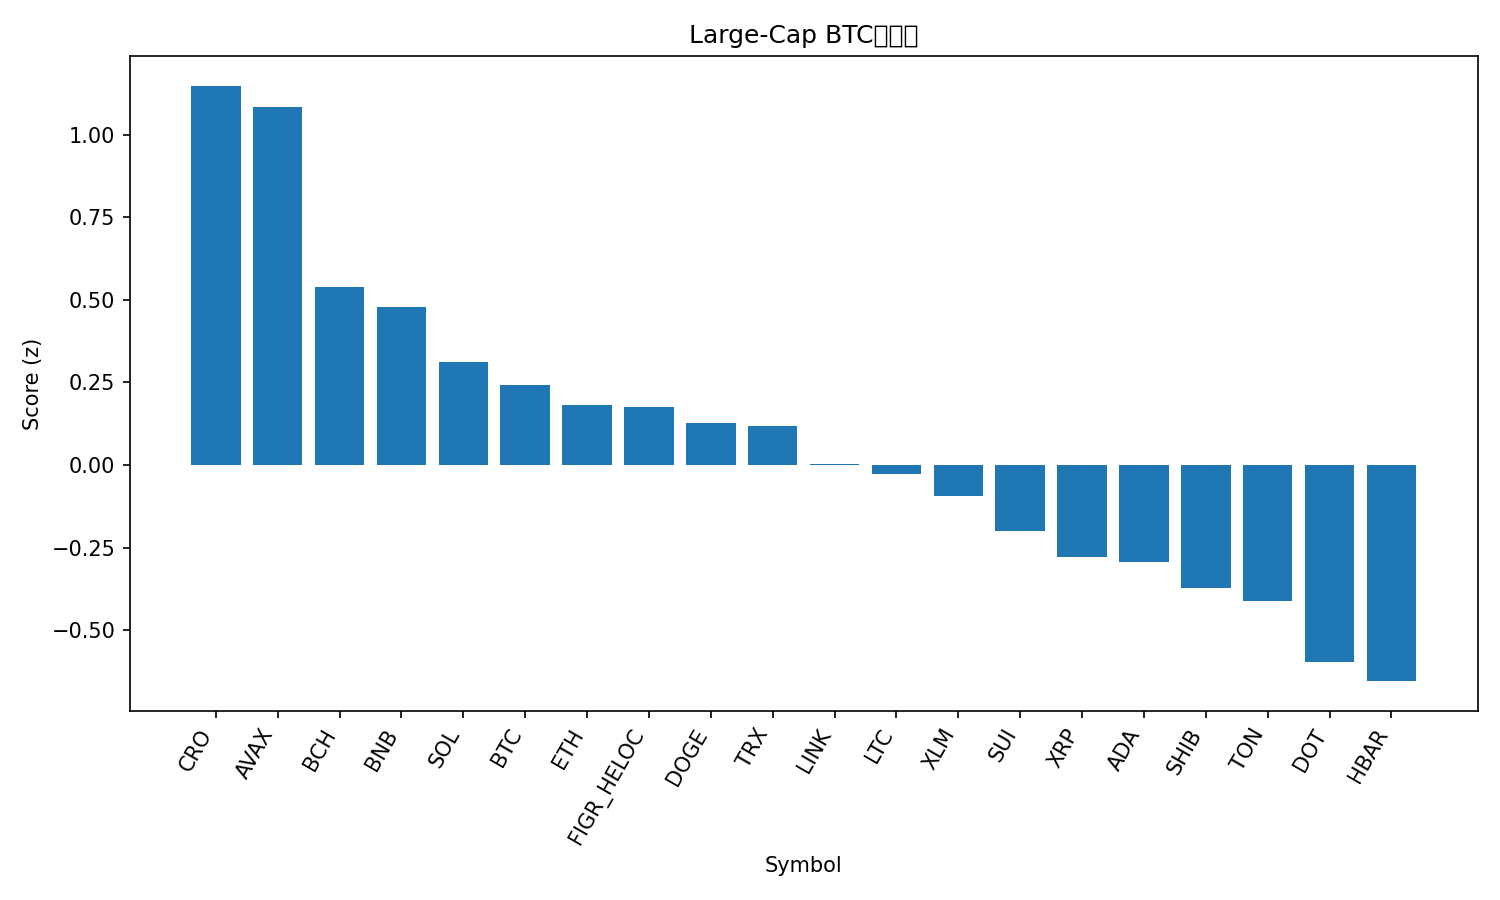

Data behind this chart, as committed beside it:
rank, name, symbol, price_btc, price_usd, pct_1h_btc, pct_24h_btc, pct_7d_btc, market_cap_rank, market_cap_usd, volume_usd, score
1, Cronos, CRO, 2.28e-06, 0.2557, 0.00578, 3.871, -3.938, 28, 8597576417, 252078774, 1.148
2, Avalanche, AVAX, 0.0002377, 26.71, -0.004345, 2.711, 5.305, 23, 11257469878, 1056435494, 1.083
3, Bitcoin Cash, BCH, 0.005204, 584.6, 0.3429, 0.4254, -3.758, 22, 11629004445, 276922539, 0.5395
4, BNB, BNB, 0.007865, 883.5, 0.1004, 0.4416, 2.406, 5, 122889060133, 1056290133, 0.479
5, Solana, SOL, 0.00196, 220.2, -0.3484, 1.205, 4.182, 6, 119383293094, 9216555357, 0.3105
6, Bitcoin, BTC, 1.0, 112338, 0.0, 0.0, 0.0, 1, 2238101273182, 44864449037, 0.2417
7, Ethereum, ETH, 0.03852, 4328, 0.05016, -0.271, -0.9878, 2, 522585434919, 26085582554, 0.1819
8, Figure Heloc, FIGR_HELOC, 8.88e-06, 0.9974, -0.09521, 0.4935, -1.82, 19, 12318611088, 19005993, 0.1748
9, Dogecoin, DOGE, 2.14e-06, 0.2406, -0.3398, -0.06377, 10.18, 9, 36307317068, 3217071771, 0.126
10, TRON, TRX, 3e-06, 0.3369, -0.1143, 0.3167, -1.45, 11, 31897477497, 623967101, 0.1188
11, Chainlink, LINK, 0.0002085, 23.42, 0.01631, -0.6338, -0.9038, 13, 15888288542, 887922191, 0.003428
12, Litecoin, LTC, 0.001006, 113, -0.1187, -0.3413, -0.05959, 27, 8624662559, 441381127, -0.02786
13, Stellar, XLM, 3.36e-06, 0.3775, -0.08956, -0.9819, 2.845, 20, 11983740095, 230612111, -0.09302
14, Sui, SUI, 3.14e-05, 3.53, -0.09906, -1.631, 5.632, 18, 12593325749, 1236863599, -0.1998
15, XRP, XRP, 2.64e-05, 2.97, -0.3097, -0.9372, 3.305, 3, 176885164456, 4382767433, -0.2782
16, Cardano, ADA, 7.79e-06, 0.8747, -0.3991, -0.7247, 4.054, 10, 31938827986, 1268938678, -0.2949
17, Shiba Inu, SHIB, 1.14792e-10, 1.29e-05, -0.4457, -0.7235, 3.008, 31, 7604632285, 252724497, -0.3733
18, Toncoin, TON, 2.76e-05, 3.1, -0.3854, -0.5414, -2.183, 29, 7969658240, 162686324, -0.4111
19, Polkadot, DOT, 3.626e-05, 4.07, -0.5069, -1.562, 5.427, 34, 6209510192, 354927720, -0.5965
20, Hedera, HBAR, 2.06e-06, 0.2311, -0.7991, -0.5523, 3.909, 25, 9803005014, 201354042, -0.6539
21, Hyperliquid, HYPE, 0.0004828, 54.24, -2.215, -0.3155, 20.21, 15, 14693349316, 641201844, -1.538
